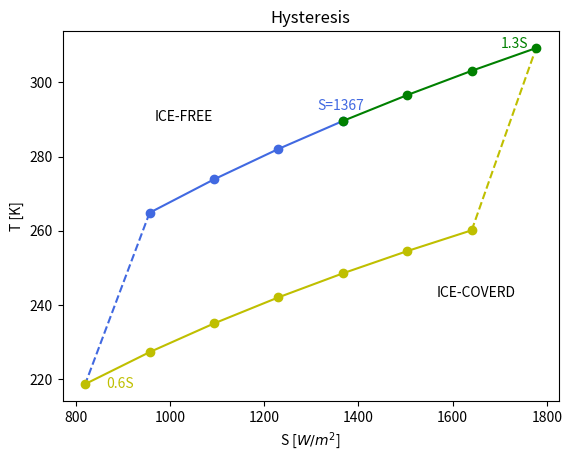

Recreate this plot in Python.
#!/usr/bin/env python3
# -*- coding: utf-8 -*-

import numpy as np
from matplotlib import pyplot as plt
import sys

# パラメータ設定
pi = np.arctan(1.0)*4.0
cp = 1000.
sorg = 1367.
rho = 1.2
h = 8300.
e = 0.6
sig = 5.67e-8
dt = 2592000
dm = 1.0

# 配列作成
T = np.array([0.]*2000)
T[0] = 289.58
Tn = np.array([0.]*15)
sn = np.array([sorg]*15)

## Runge-kutta のサブルーチン
j = np.array([0.]*2000)
k = 0

def RK(i, s):
    n = 0 + i*50
    while n <= 49 + i*50:
        # アルベドの違い
        if ( T[n] - 273.15 > -10 ):
            a = 0.30
        else:
            a = 0.62

        #print(a)
        # 計算中身
        k1 = (s*(1-a))/(4*cp*rho*h)-(e*sig*(T[n])**4)/(cp*rho*h)
        k2 = (s*(1-a))/(4*cp*rho*h)-(e*sig*(T[n]+(dt*dm*k1/2))**4)/(cp*rho*h)
        k3 = (s*(1-a))/(4*cp*rho*h)-(e*sig*(T[n]+(dt*dm*k2/2))**4)/(cp*rho*h)
        k4 = (s*(1-a))/(4*cp*rho*h)-(e*sig*(T[n]+(dt*dm*k3))**4)/(cp*rho*h)
        
        T[n+1] = T[n] + (dt*dm/6)*(k1+2*(k2+k3)+k4)
        
        j[n+1] = j[n] + 1
        n = n + 1

    ### for figure
    Tn[i] = T[n]
    sn[i] = s

i = 0
k = -1
while i <= 14:
    if ( i == 0 ):
        s = sorg
        RK(i, s)
    elif ( i <= 3 ):
        s = sorg*(1.0 + k*0.1)
        print(1.0 + k*0.1)
        RK(i, s)
        k = k - 1
    elif ( i <= 10 ):
        s = sorg * (1.0 + k*0.1)
        print(1.0 + k*0.1)
        RK(i, s)
        k = k + 1
    else:
        s = sorg * (1.0 + k*0.1)
        print(1.0 + k*0.1)
        RK(i, s)
        k = k - 1
    i = i + 1

plt.plot(sn[0:4], Tn[0:4], marker="o", color="royalblue")
plt.plot(sn[3:5], Tn[3:5], color="royalblue", linestyle="dashed")
plt.plot(sn[4:11],Tn[4:11], marker="o", color="y")
plt.plot(sn[10:12], Tn[10:12], color="y", linestyle="dashed")
plt.plot(sn[11:15],Tn[11:15], marker="o", color="g")
plt.xlabel("S [${W/m^2}$]")
plt.ylabel("T [K]")
plt.text(sn[0]-55, Tn[0]+3, "S=1367", color="royalblue")
plt.text(sn[4]+45, Tn[4]-1, "0.6S", color="y")
plt.text(sn[11]-75, Tn[11], "1.3S", color="g")
plt.text(sn[0]-400, Tn[0], "ICE-FREE")
plt.text(sn[0]+200, Tn[7], "ICE-COVERD")
plt.title("Hysteresis")
plt.show()
#plt.savefig("kadai9c_2.png")
